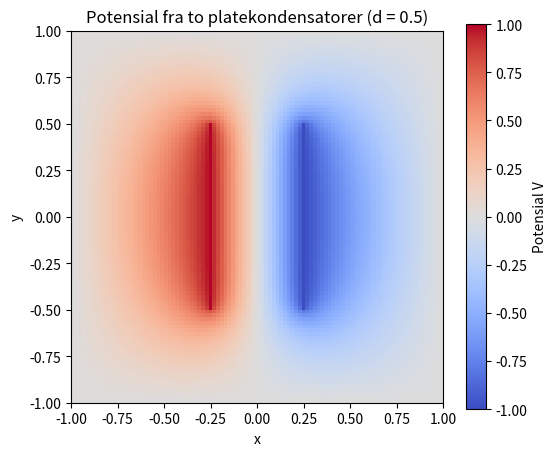

The script that saved this image:
#--------------- a) ----------------
import numpy as np
import matplotlib.pyplot as plt

N = 100
x = np.linspace(-1, 1, N)
y = np.linspace(-1, 1, N)
dx = x[1] - x[0]
X, Y = np.meshgrid(x, y)
V = np.zeros((N, N))

# Kondensatorposisjon
d = 0.5
x1_idx = np.argmin(np.abs(x + d/2))
x2_idx = np.argmin(np.abs(x - d/2))
y_plate = (Y > -0.5) & (Y < 0.5)

# Randbetingelser
V[:, 0] = 0
V[:, -1] = 0
V[0, :] = 0
V[-1, :] = 0
for j in range(N):
    if -0.5 < y[j] < 0.5:
        V[j, x1_idx] = 1    # venstre plate
        V[j, x2_idx] = -1   # høyre plate

# Iterasjon – Jacobi
V_new = V.copy()
for it in range(5000):
    V_new[1:-1, 1:-1] = 0.25 * (V[2:, 1:-1] + V[:-2, 1:-1] + V[1:-1, 2:] + V[1:-1, :-2])
    # Grensene og platene
    for j in range(N):
        if -0.5 < y[j] < 0.5:
            V_new[j, x1_idx] = 1
            V_new[j, x2_idx] = -1
    V, V_new = V_new, V
    
plt.figure(figsize=(6,5))
plt.imshow(V, extent=[-1, 1, -1, 1], origin='lower', cmap='coolwarm')
plt.colorbar(label='Potensial V')
plt.title("Potensial fra to platekondensatorer (d = 0.5)")
plt.xlabel("x")
plt.ylabel("y")
plt.show()

'''Dette heatmapet (a-oppgaven) viser potensialet inne i boksen. Den venstre platen (x = -0.25) er på V = +1, 
    og den høyre platen (x = 0.25) er på V = -1. '
    Potensialet avtar gradvis fra den ene platen til den andre og påvirkes av de jordede veggene.'''
